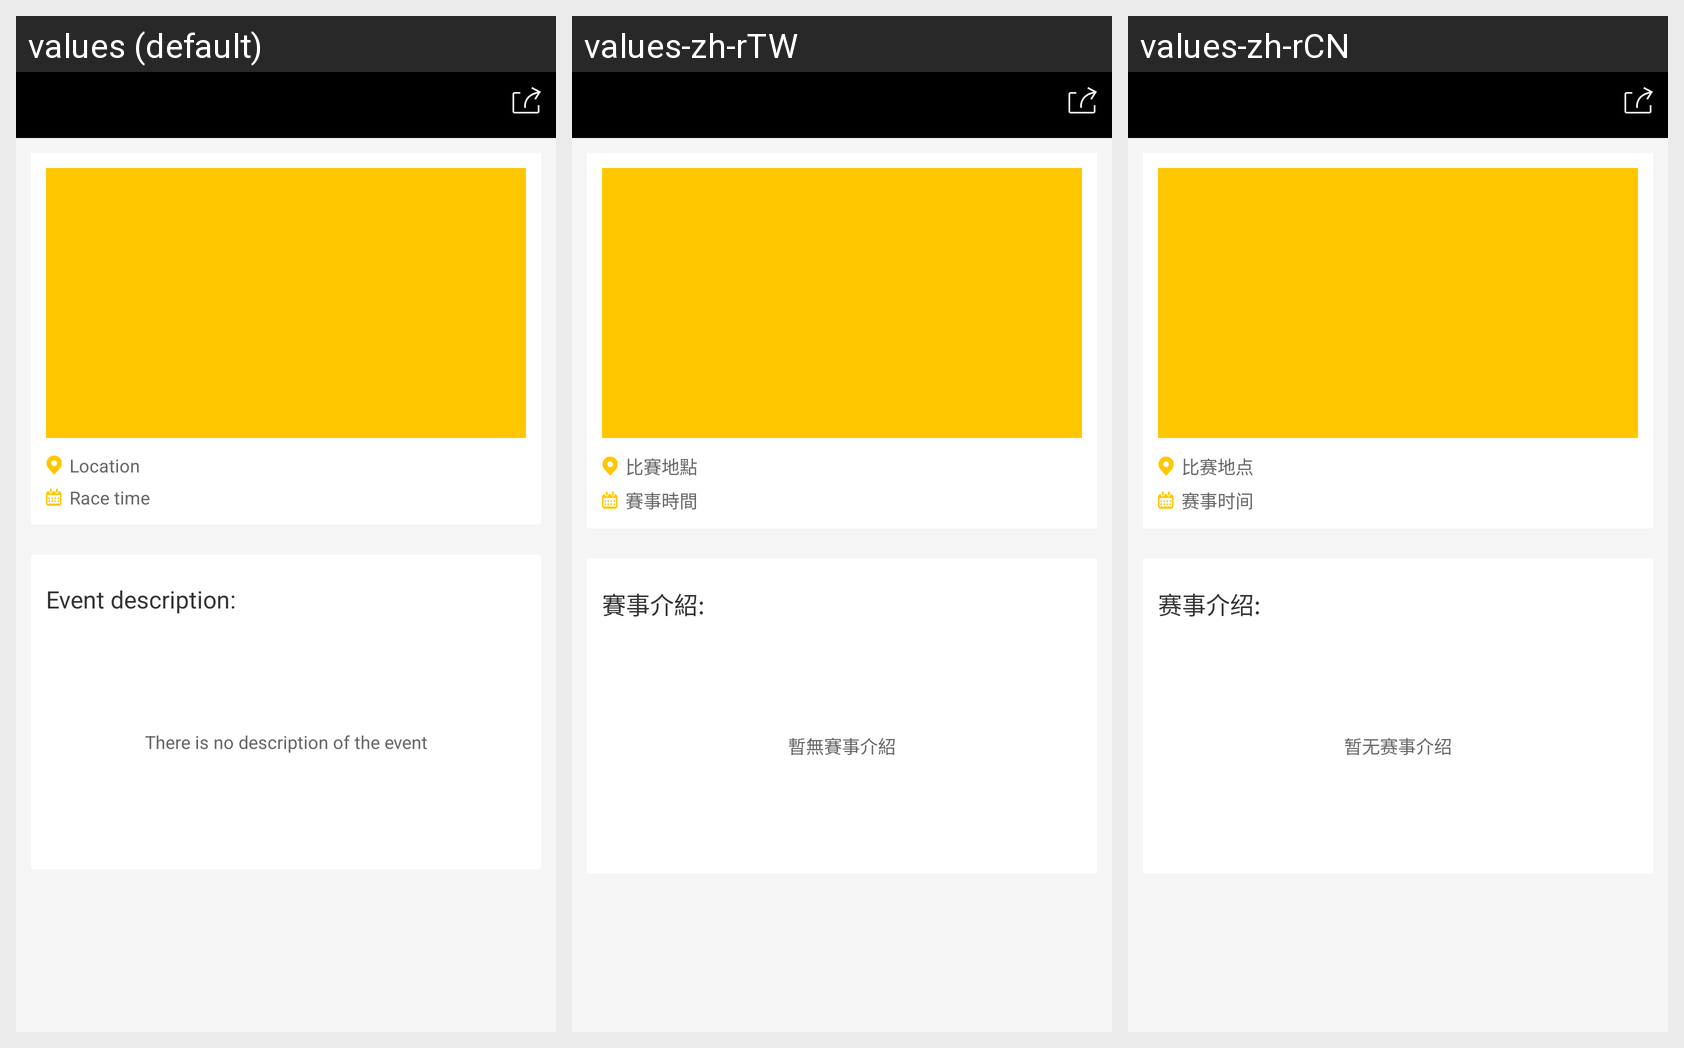

Translations of the strings shown on this Android screen, per locale in the grid:
Android screen res/layout/activity_games_details.xml rendered under 3 locales, left to right: values (default), values-zh-rTW, values-zh-rCN. Device: Nexus 5 (rendered at 1080×1920; each locale shown at half size, 540×960, under a caption strip naming it); theme AppTheme.
Strings drawn on this screen, with the default value and each locale's value (text and hints the layout hard-codes, and strings that could not be matched under every locale, appear in the picture but are not listed):

game_address
  values: Location
  values-zh-rTW: 比賽地點
  values-zh-rCN: 比赛地点

game_time
  values: Race time
  values-zh-rTW: 賽事時間
  values-zh-rCN: 赛事时间

game_jieshao
  values: Event description:
  values-zh-rTW: 賽事介紹:
  values-zh-rCN: 赛事介绍:

game_no_jiesao
  values: There is no description of the event
  values-zh-rTW: 暫無賽事介紹
  values-zh-rCN: 暂无赛事介绍
